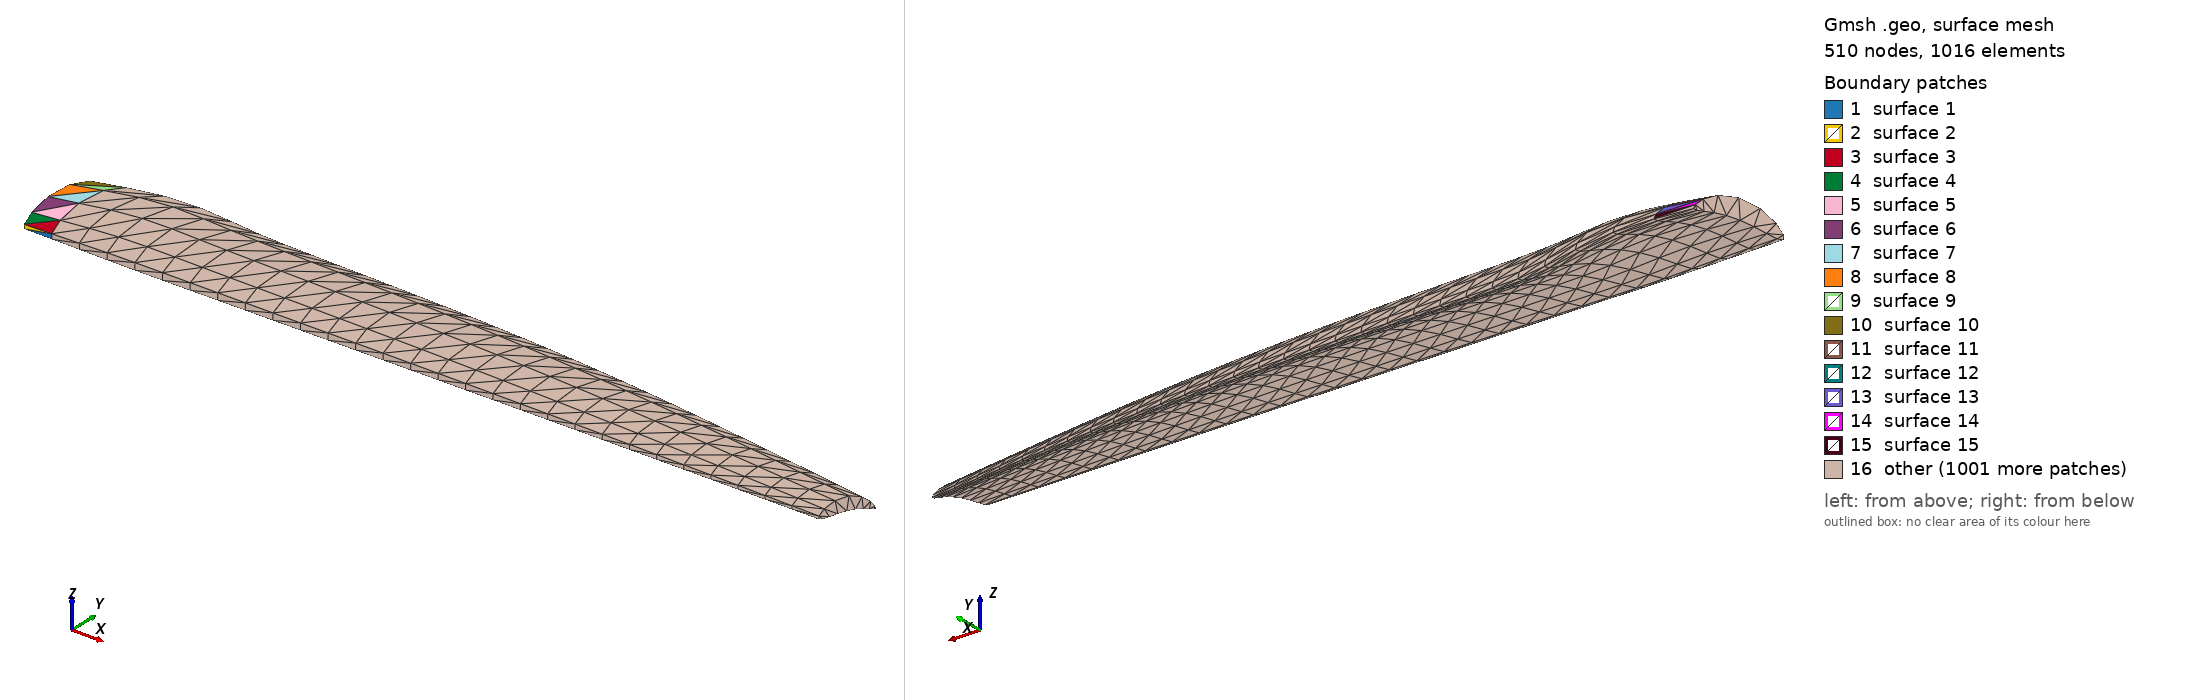

Gmsh geometry script, surface-meshed: 510 nodes, 1016 surface elements. Boundary patches (legend numbers): 1 surface 1, 2 surface 2, 3 surface 3, 4 surface 4, 5 surface 5, 6 surface 6, 7 surface 7, 8 surface 8, 9 surface 9, 10 surface 10, 11 surface 11, 12 surface 12, 13 surface 13, 14 surface 14, 15 surface 15, 16 other. Left view from above one corner, right view from below the opposite corner. The script declares no physical surfaces, so the legend lists its geometric surfaces.

=== propeller.geo (drawn) ===
SetFactory("OpenCASCADE");
Geometry.OCCParallel = 0;

B = 3;           // Number of blades
theta = 2*Pi/B;   // Sector angle in degrees
H = 0.2;         // Cylinder height
R = 0.4;         // Cylinder outer radius
Rhub = 0.032;      // Hub radius

b() = ShapeFromFile("blade.brep");
//Merge "blade.brep";
Surface Loop(10) = {b()};
Volume(10) = {10};

//Cylinder(1) = {0,0,-H/2, 0,0,H, R, theta};
//
//Cylinder(2) = {0,0,-H/2, 0,0,H, Rhub, theta};
//
//sector() = BooleanDifference{ Volume{1}; Delete; }{ Volume{2}; Delete;};
//
//Rotate	{{0,0,1}, {0,0,0}, -theta/2} { Volume{sector()};}

//fin() = BooleanDifference{ Volume{sector()}; Delete; }{ Volume{b()}; Delete;};

//Mesh 3;
